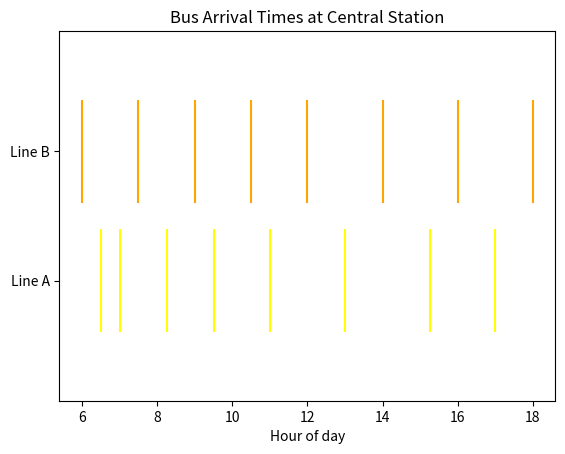

Write Python code to recreate this figure.
import matplotlib.pyplot as plt 

# An event plot is used to display the occurrences of events over a specific period of time.

# Example: Bus arrival times (in hours of the day)
bus_line_A = [6.5, 7.0, 8.25, 9.5, 11.0, 13.0, 15.25, 17.0]
bus_line_B = [6.0, 7.5, 9.0, 10.5, 12.0, 14.0, 16.0, 18.0]

# Put the together
bus_data = [bus_line_A, bus_line_B]

# create event plot
plt.eventplot(bus_data, lineoffsets=[1,2], linelengths=0.8, colors=['yellow', 'orange'])
plt.yticks([1,2], ['Line A', 'Line B'])
plt.xlabel("Hour of day")
plt.title("Bus Arrival Times at Central Station")
plt.show()
